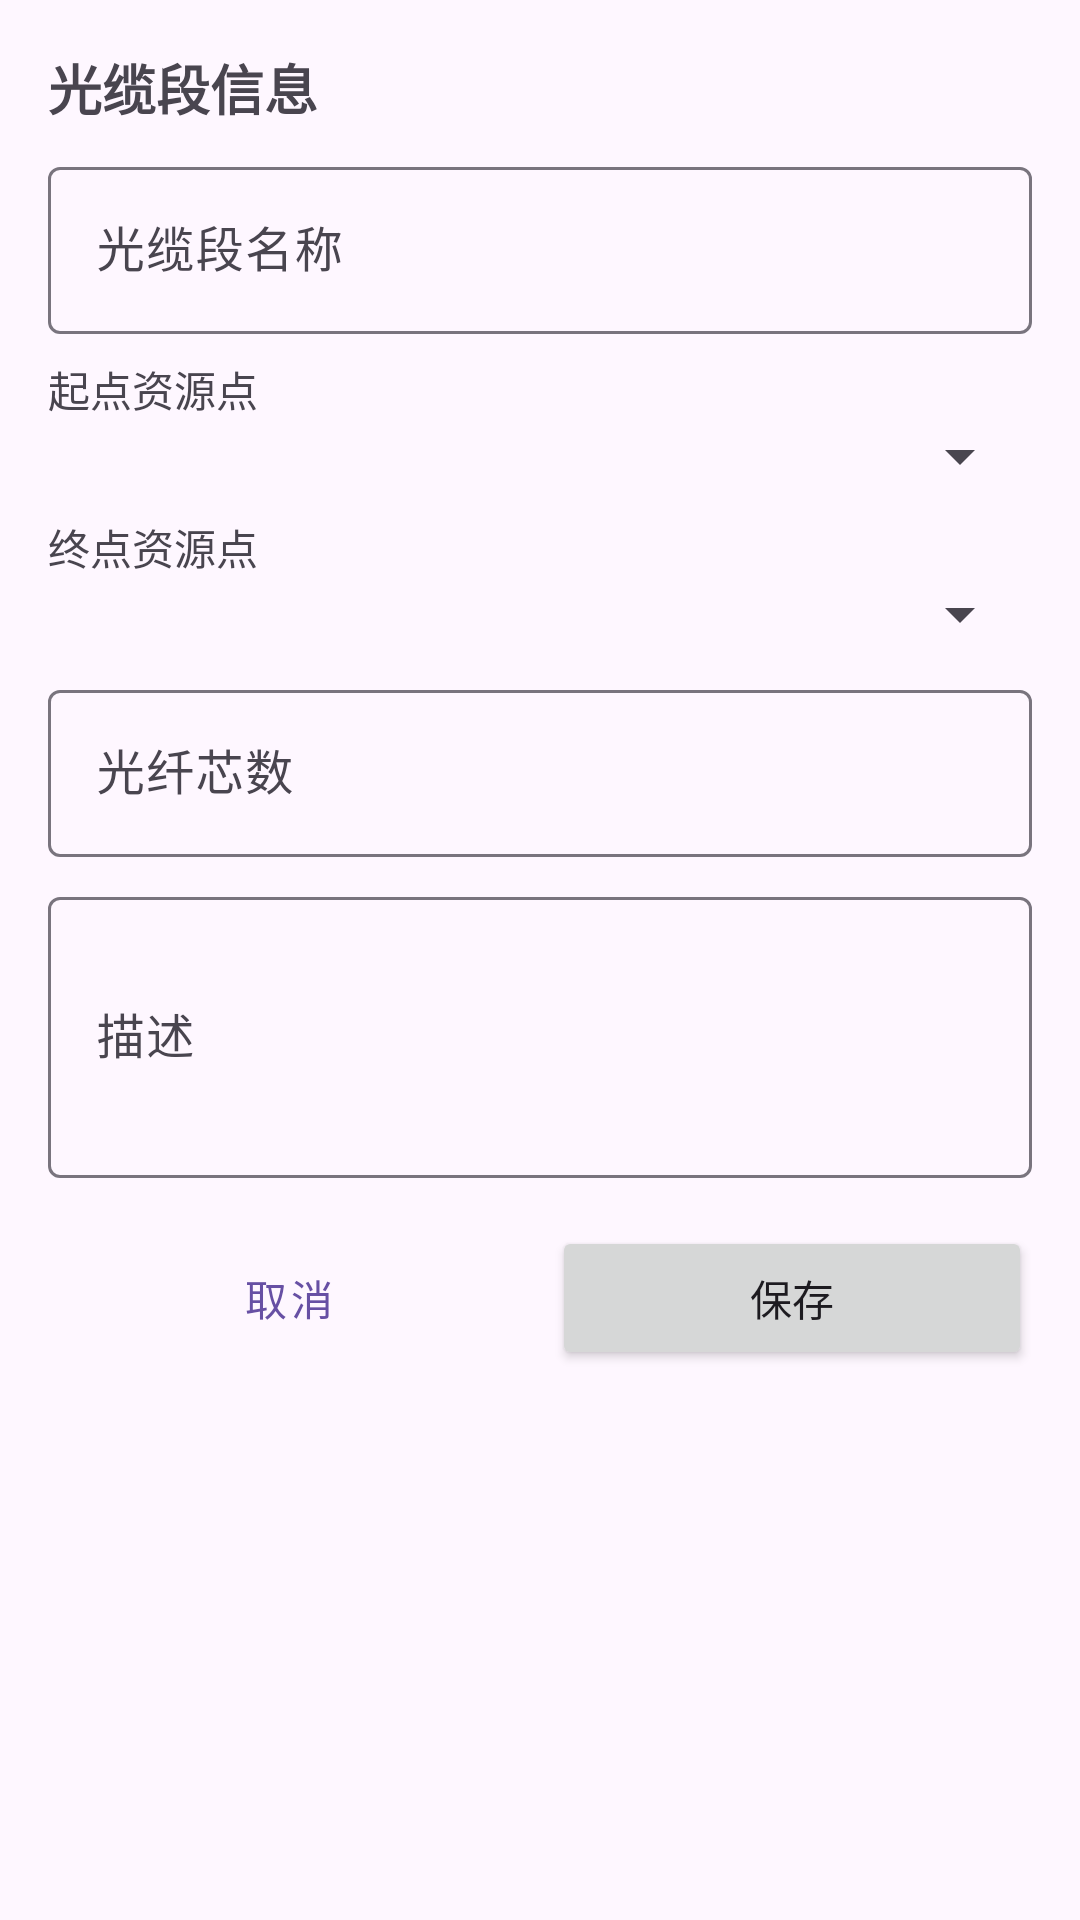

Layout XML and referenced resources for this Android screen:
<!-- AndroidManifest.xml: application theme Theme.Optical_Manage -->
<!-- res/layout/dialog_cable_segment.xml -->
<?xml version="1.0" encoding="utf-8"?>
<LinearLayout xmlns:android="http://schemas.android.com/apk/res/android"
    xmlns:app="http://schemas.android.com/apk/res-auto"
    android:layout_width="match_parent"
    android:layout_height="wrap_content"
    android:orientation="vertical"
    android:padding="16dp">

    <TextView
        android:id="@+id/tvDialogTitle"
        android:layout_width="wrap_content"
        android:layout_height="wrap_content"
        android:text="光缆段信息"
        android:textSize="18sp"
        android:textStyle="bold" />

    <com.google.android.material.textfield.TextInputLayout
        android:layout_width="match_parent"
        android:layout_height="wrap_content"
        android:layout_marginTop="8dp">

        <com.google.android.material.textfield.TextInputEditText
            android:id="@+id/etName"
            android:layout_width="match_parent"
            android:layout_height="wrap_content"
            android:hint="光缆段名称" />
    </com.google.android.material.textfield.TextInputLayout>

    <TextView
        android:layout_width="wrap_content"
        android:layout_height="wrap_content"
        android:layout_marginTop="8dp"
        android:text="起点资源点" />

    <Spinner
        android:id="@+id/spinnerStartPoint"
        android:layout_width="match_parent"
        android:layout_height="wrap_content" />

    <TextView
        android:layout_width="wrap_content"
        android:layout_height="wrap_content"
        android:layout_marginTop="8dp"
        android:text="终点资源点" />

    <Spinner
        android:id="@+id/spinnerEndPoint"
        android:layout_width="match_parent"
        android:layout_height="wrap_content" />

    <com.google.android.material.textfield.TextInputLayout
        android:layout_width="match_parent"
        android:layout_height="wrap_content"
        android:layout_marginTop="8dp">

        <com.google.android.material.textfield.TextInputEditText
            android:id="@+id/etFiberCount"
            android:layout_width="match_parent"
            android:layout_height="wrap_content"
            android:hint="光纤芯数"
            android:inputType="number" />
    </com.google.android.material.textfield.TextInputLayout>

    <com.google.android.material.textfield.TextInputLayout
        android:layout_width="match_parent"
        android:layout_height="wrap_content"
        android:layout_marginTop="8dp">

        <com.google.android.material.textfield.TextInputEditText
            android:id="@+id/etDescription"
            android:layout_width="match_parent"
            android:layout_height="wrap_content"
            android:hint="描述"
            android:lines="3" />
    </com.google.android.material.textfield.TextInputLayout>

    <LinearLayout
        android:layout_width="match_parent"
        android:layout_height="wrap_content"
        android:layout_marginTop="16dp"
        android:orientation="horizontal">

        <Button
            android:id="@+id/btnCancel"
            style="@style/Widget.MaterialComponents.Button.OutlinedButton"
            android:layout_width="0dp"
            android:layout_height="wrap_content"
            android:layout_weight="1"
            android:text="取消" />

        <Button
            android:id="@+id/btnSave"
            android:layout_width="0dp"
            android:layout_height="wrap_content"
            android:layout_marginStart="8dp"
            android:layout_weight="1"
            android:text="保存" />
    </LinearLayout>

</LinearLayout>
<!-- resources referenced by this layout -->
<resources>
  <style name="Theme.Optical_Manage" parent="Base.Theme.Optical_Manage" />
  <style name="Base.Theme.Optical_Manage" parent="Theme.Material3.DayNight.NoActionBar">
          
          
      </style>
</resources>
